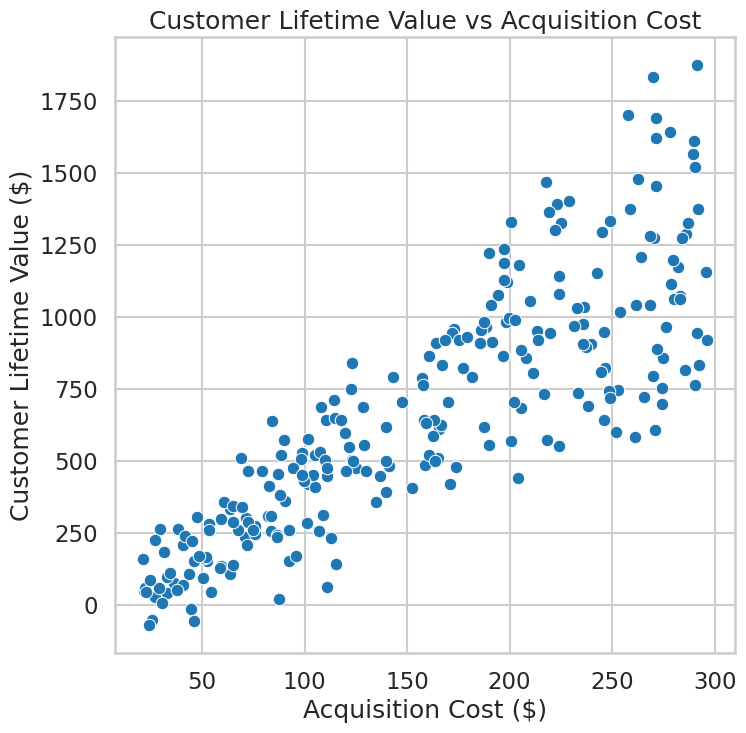

Write Python code to recreate this figure.
# Author: 23f1002718@ds.study.iitm.ac.in
# Customer Analytics: CLV vs Acquisition Cost Analysis

import seaborn as sns
import matplotlib.pyplot as plt
import pandas as pd
import numpy as np

# -----------------------------
# 1. Generate synthetic dataset
# -----------------------------
np.random.seed(42)

n = 250
acquisition_cost = np.random.uniform(20, 300, n)  # $20–$300 per customer
clv = acquisition_cost * np.random.uniform(2.5, 6.0, n) + np.random.normal(0, 100, n)

data = pd.DataFrame({
    "Acquisition_Cost": acquisition_cost,
    "Customer_Lifetime_Value": clv
})

# -----------------------------
# 2. Styling
# -----------------------------
sns.set_style("whitegrid")
sns.set_context("talk")  # clean, presentation-ready font sizes

# -----------------------------
# 3. Scatterplot
# -----------------------------
plt.figure(figsize=(8, 8))  # ensures 512x512 px at dpi=64
sns.scatterplot(
    data=data,
    x="Acquisition_Cost",
    y="Customer_Lifetime_Value",
    palette="viridis"
)

plt.title("Customer Lifetime Value vs Acquisition Cost", fontsize=18)
plt.xlabel("Acquisition Cost ($)")
plt.ylabel("Customer Lifetime Value ($)")

# -----------------------------
# 4. Export figure (exact 512x512 px)
# -----------------------------
plt.savefig("chart.png", dpi=64, bbox_inches='tight')
plt.close()
